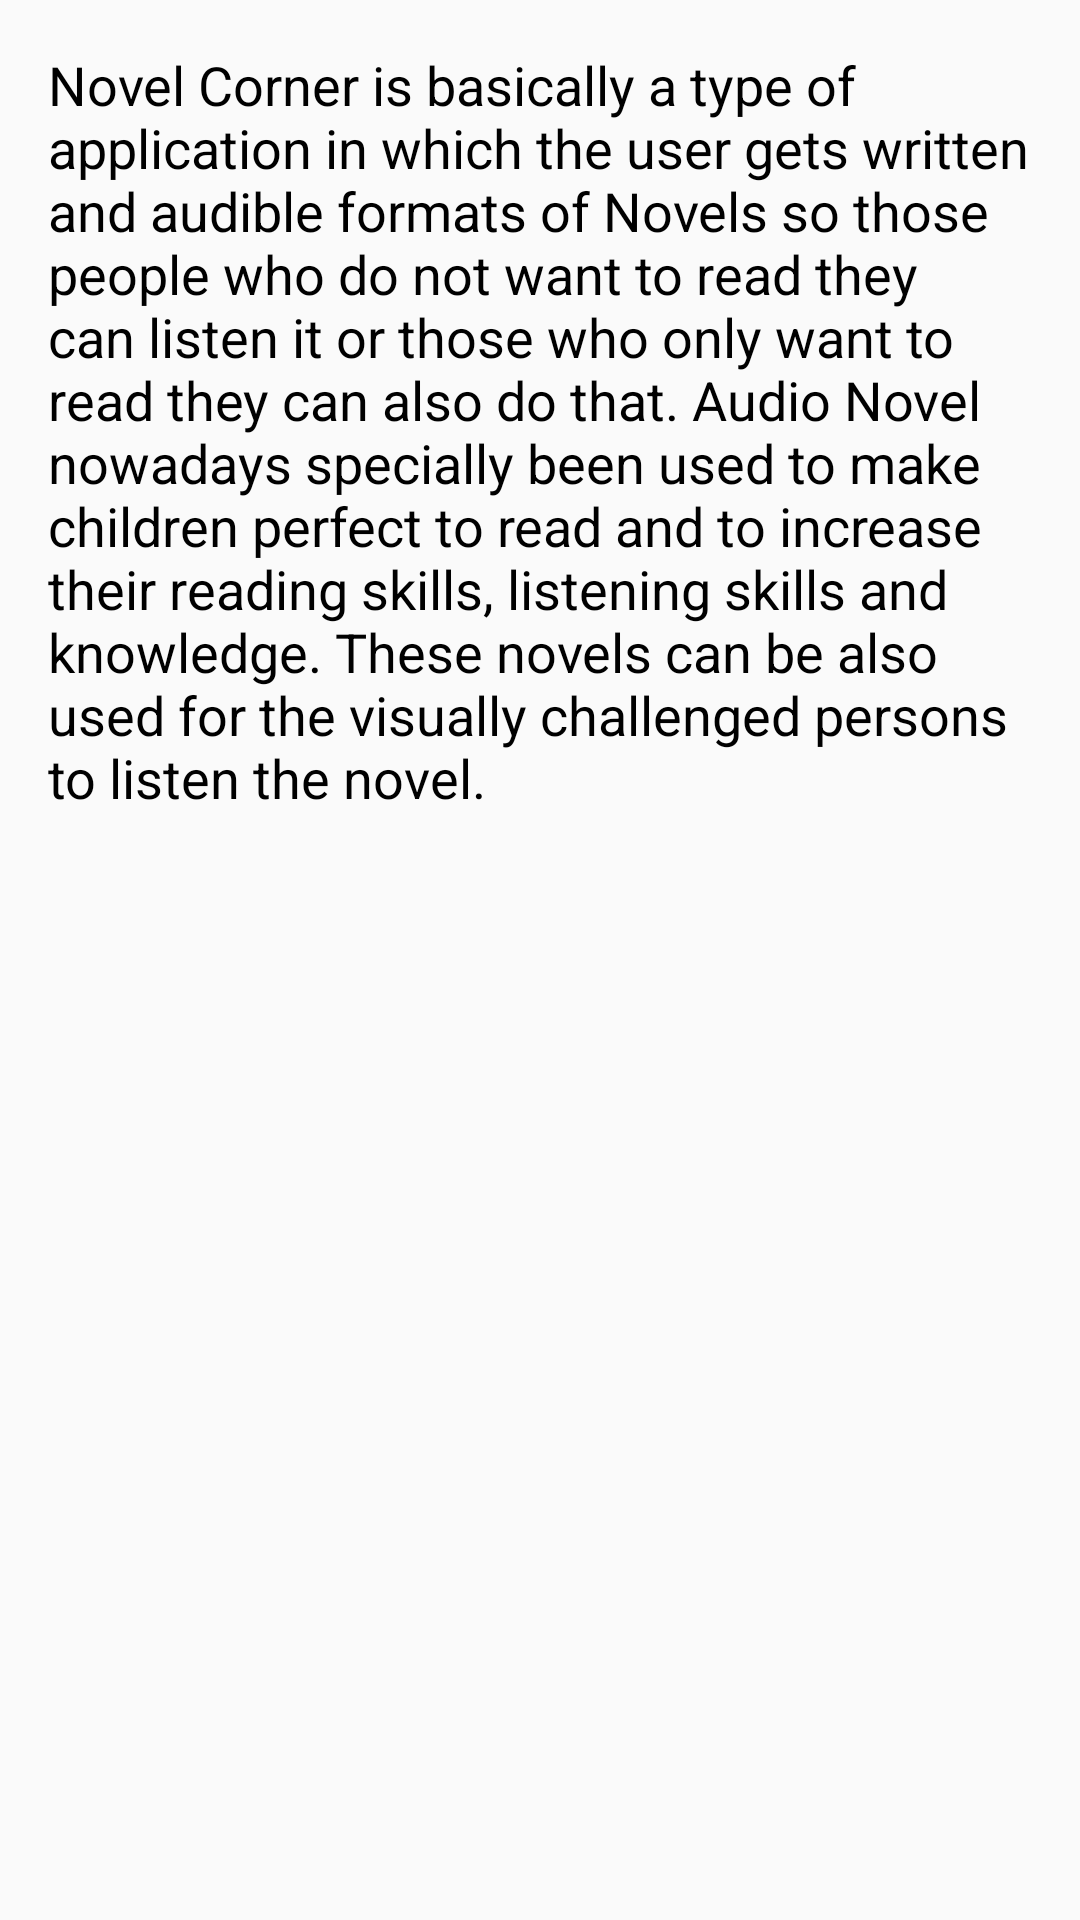

Layout XML and referenced resources for this Android screen:
<!-- AndroidManifest.xml: application theme AppTheme -->
<!-- res/layout/fragment_about_app.xml -->
<?xml version="1.0" encoding="utf-8"?>
<RelativeLayout xmlns:android="http://schemas.android.com/apk/res/android"
    xmlns:tools="http://schemas.android.com/tools"
    android:layout_width="match_parent"
    android:layout_height="match_parent"
    tools:context=".fragment.AboutAppFragment">

    
    <TextView
        android:id="@+id/txtAboutApp"
        android:layout_width="match_parent"
        android:layout_height="wrap_content"
        android:text="@string/about_app_fragment"
        android:textSize="18sp"
        android:padding="6dp"
        android:layout_marginStart="10dp"
        android:layout_marginTop="10dp"
        android:layout_marginEnd="10dp"
        android:layout_marginBottom="10dp"
        android:textColor="#000000"/>

</RelativeLayout>
<!-- resources referenced by this layout -->
<resources>
  <string name="about_app_fragment">Novel Corner is basically a type of application in which the user gets written and audible formats of Novels so those people who do not want to read they can listen it or those who only want to read they can also do that.
  Audio Novel nowadays specially been used to make children perfect to read and to increase their reading skills, listening skills and knowledge. These novels can be also used for the visually challenged persons to listen the novel.
  </string>
  <style name="AppTheme" parent="Theme.AppCompat.Light.NoActionBar">
          
          <item name="colorPrimary">@color/colorPrimary</item>
          <item name="colorPrimaryDark">@color/colorPrimaryDark</item>
          <item name="colorAccent">@color/colorAccent</item>
      </style>
  <color name="colorPrimary">#74B3CE</color>
  <color name="colorPrimaryDark">#3A7CA5</color>
  <color name="colorAccent">#D81B60</color>
</resources>
